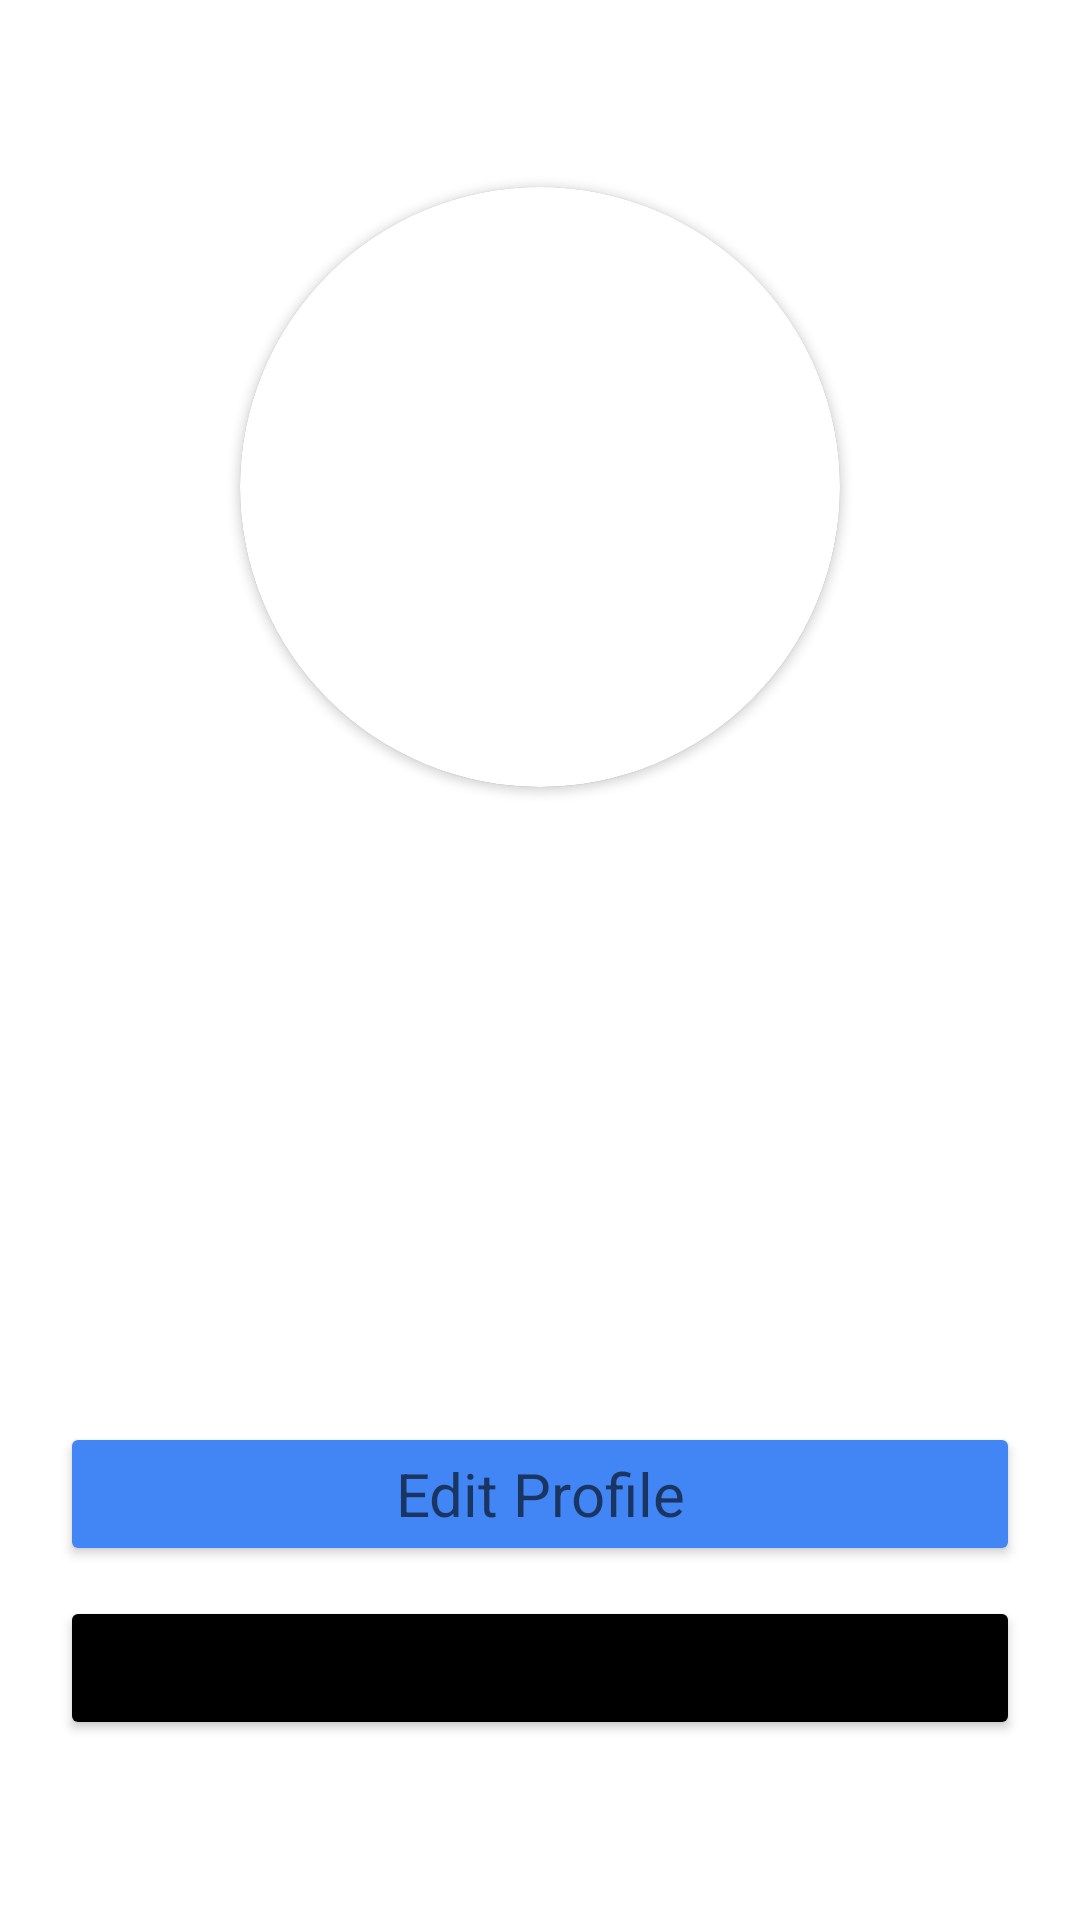

Layout XML and referenced resources for this Android screen:
<!-- AndroidManifest.xml: application theme Theme.FoodieFinds -->
<!-- res/layout/fragment_profile.xml -->
<?xml version="1.0" encoding="utf-8"?>
<LinearLayout xmlns:android="http://schemas.android.com/apk/res/android"
    xmlns:app="http://schemas.android.com/apk/res-auto"
    xmlns:tools="http://schemas.android.com/tools"
    android:layout_width="match_parent"
    android:layout_height="match_parent"
    android:orientation="vertical"
    android:paddingLeft="20dp"
    android:paddingRight="20dp"
    tools:context=".activities.profile.ProfileFragment">

    <Space
        android:layout_width="match_parent"
        android:layout_height="10dp" />

    <TextView
        android:id="@+id/UserNameTextView"
        android:layout_width="match_parent"
        android:layout_height="wrap_content"
        android:textColor="#000000"
        android:textStyle="bold"
        android:textAlignment="center"
        android:textSize="24sp"
        android:textAppearance="@android:style/TextAppearance.Material.Large" />

    <Space
        android:layout_width="match_parent"
        android:layout_height="20dp" />

    <androidx.cardview.widget.CardView
        android:layout_gravity="center"
        android:layout_width="200dp"
        android:layout_height="200dp"
        app:cardCornerRadius="350dp"
        app:cardBackgroundColor="@color/white">

        <androidx.cardview.widget.CardView
            android:layout_width="200dp"
            android:layout_height="200dp"
            app:cardCornerRadius="350dp"
            android:layout_gravity="center">

            <ImageView
                android:id="@+id/profileImageView"
                android:contentDescription="@string/text_image_placeholder"
                android:layout_width="200dp"
                android:layout_height="200dp"
                android:src="@drawable/profile_pic_placeholder"
                android:scaleType="centerCrop"/>
        </androidx.cardview.widget.CardView>
    </androidx.cardview.widget.CardView>

    <Space
        android:layout_width="match_parent"
        android:layout_height="0dp"
        android:layout_weight="1" />

    <Button
        android:id="@+id/EditMyProfileButton"
        android:layout_width="match_parent"
        android:layout_height="wrap_content"
        android:text="Edit Profile"
        android:backgroundTint="@color/blue"
        android:textSize="20sp"
        android:textAllCaps="false"
        android:textAppearance="@android:style/TextAppearance.Material.Display1" />

    <Space
        android:layout_width="match_parent"
        android:layout_height="10dp" />

    <Button
        android:id="@+id/LogOutButton"
        android:layout_width="match_parent"
        android:layout_height="wrap_content"
        android:text="Log Out"
        android:backgroundTint="@color/black"
        android:textSize="20sp"
        android:textAllCaps="false"
        android:textAppearance="@android:style/TextAppearance.Material.Display1" />

    <Space
        android:layout_width="match_parent"
        android:layout_height="60dp" />
</LinearLayout>
<!-- resources referenced by this layout -->
<resources>
  <color name="black">#FF000000</color>
  <color name="blue">#4285F4</color>
  <color name="white">#FFFFFFFF</color>
  <string name="text_image_placeholder">image placeholder</string>
  <style name="Theme.FoodieFinds" parent="Theme.MaterialComponents.DayNight.DarkActionBar">
          
          <item name="colorPrimary">@color/purple_500</item>
          <item name="colorPrimaryVariant">@color/purple_700</item>
          <item name="colorOnPrimary">@color/white</item>
          
          <item name="colorSecondary">@color/teal_200</item>
          <item name="colorSecondaryVariant">@color/teal_700</item>
          <item name="colorOnSecondary">@color/black</item>
          
          <item name="android:statusBarColor">?attr/colorPrimaryVariant</item>
          
      </style>
  <color name="purple_500">#FF6200EE</color>
  <color name="purple_700">#FF3700B3</color>
  <color name="teal_200">#FF03DAC5</color>
  <color name="teal_700">#FF018786</color>
</resources>
